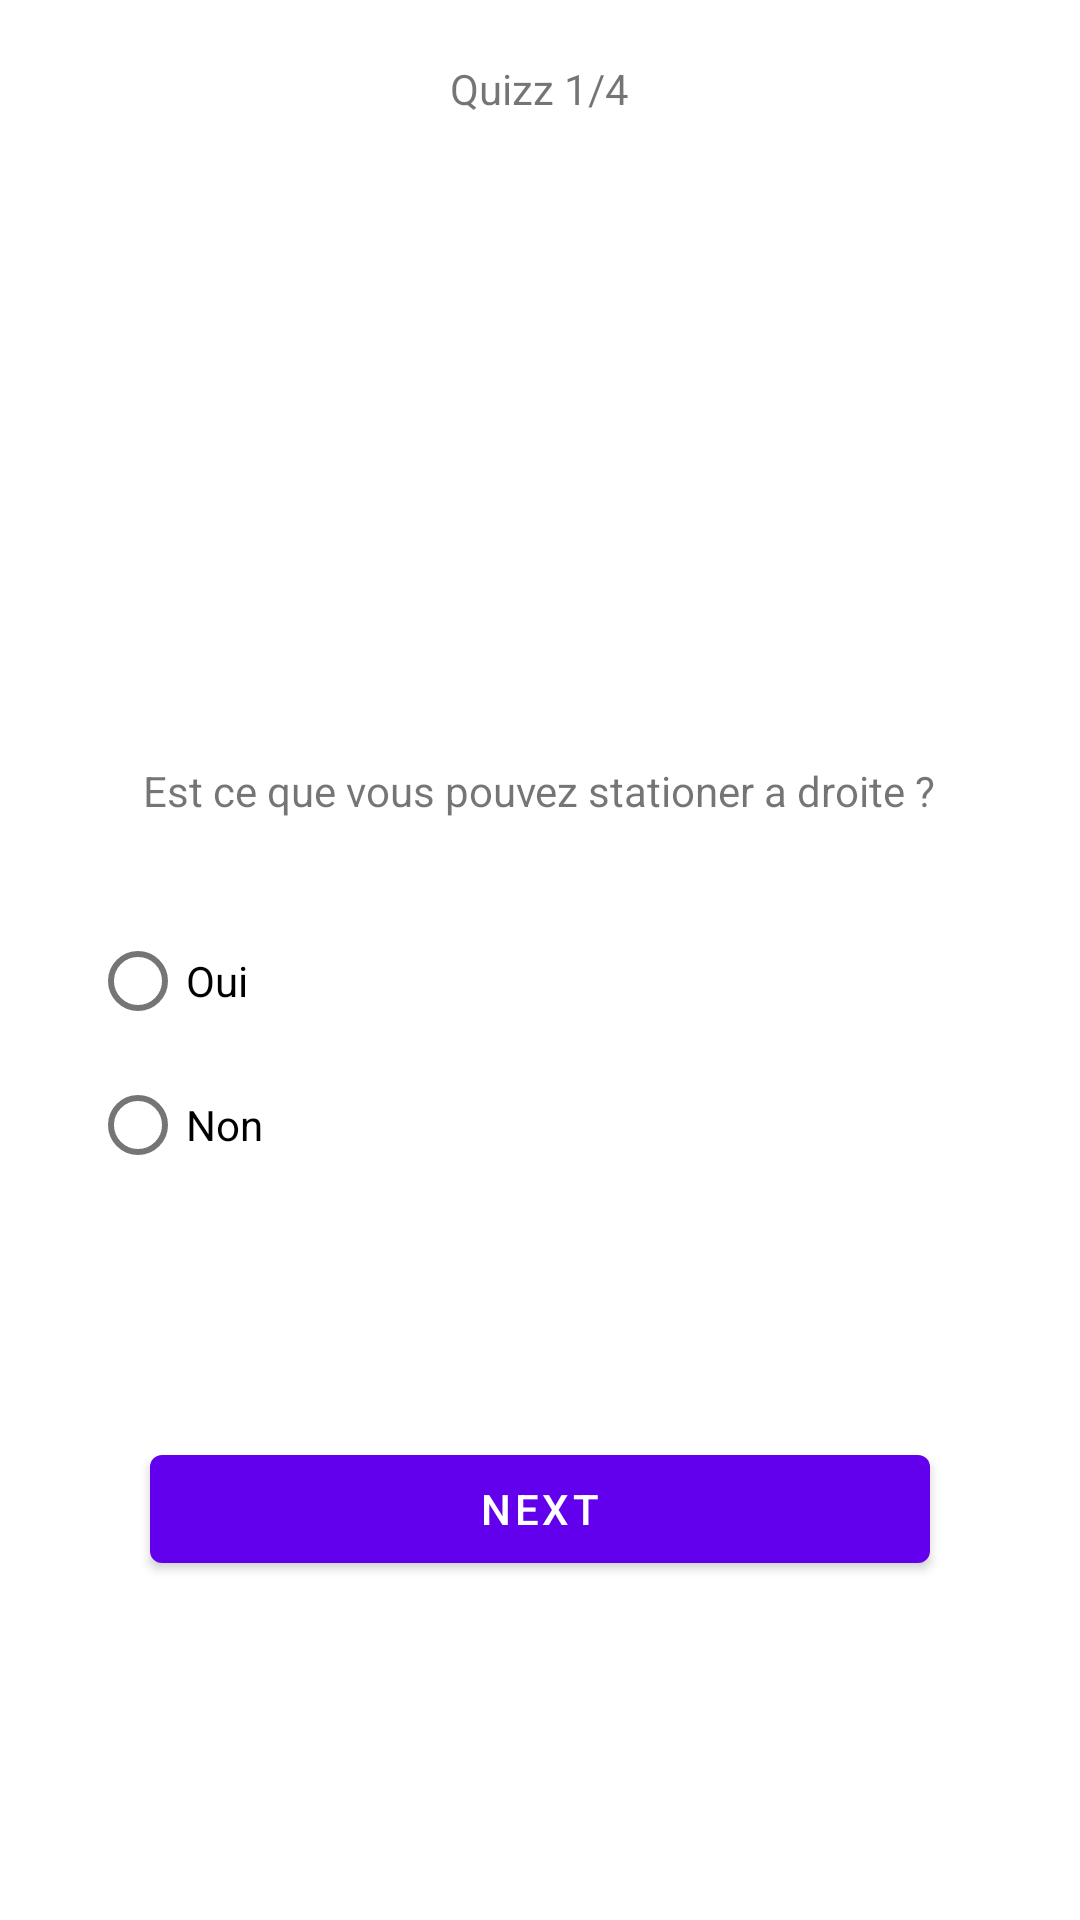

Produce the Android XML layout that renders to this screen, including the resource entries it uses.
<!-- AndroidManifest.xml: application theme Theme.Classequiz -->
<!-- res/layout/activity_quizz1.xml -->
<?xml version="1.0" encoding="utf-8"?>
<LinearLayout xmlns:android="http://schemas.android.com/apk/res/android"
    xmlns:app="http://schemas.android.com/apk/res-auto"
    xmlns:tools="http://schemas.android.com/tools"
    android:layout_width="match_parent"
    android:layout_height="match_parent"
    tools:context=".quizz1"
    android:orientation="vertical"
    >

    <TextView
        android:layout_width="wrap_content"
        android:layout_height="wrap_content"
        android:id="@+id/tvQz1"
        android:text="Quizz 1/4"
        android:layout_marginTop="20dp"
        android:layout_gravity="center"
        ></TextView>
    <LinearLayout
        android:layout_width="wrap_content"
        android:layout_height="wrap_content"
>  <ImageView
        android:id="@+id/imageQ1"
        android:layout_width="wrap_content"
        android:layout_height="195dp"
        android:layout_margin="10dp"
        android:src="@drawable/auto"></ImageView>

    </LinearLayout>



    <TextView
        android:layout_width="wrap_content"
        android:layout_height="wrap_content"
        android:id="@+id/tvQz2"
        android:text="Est ce que vous pouvez stationer a droite ?"
        android:layout_gravity="center"
        ></TextView>

    <RadioGroup
        android:id="@+id/group1"
        android:layout_width="wrap_content"
        android:layout_height="wrap_content"
        android:layout_margin="30dp"
        >
        <RadioButton
            android:id="@+id/radio1"
            android:layout_width="wrap_content"
            android:layout_height="wrap_content"
            android:text="Oui"
            ></RadioButton>
        <RadioButton
            android:id="@+id/radio2"
            android:layout_width="wrap_content"
            android:layout_height="wrap_content"
            android:text="Non"
            ></RadioButton>

    </RadioGroup>


    <Button
        android:id="@+id/Next1"
        android:layout_width="match_parent"
        android:layout_height="wrap_content"
        android:layout_margin="50dp"
        android:text="next"></Button>




</LinearLayout>
<!-- resources referenced by this layout -->
<resources>
  <style name="Theme.Classequiz" parent="Theme.MaterialComponents.DayNight.DarkActionBar">
          
          <item name="colorPrimary">@color/purple_500</item>
          <item name="colorPrimaryVariant">@color/purple_700</item>
          <item name="colorOnPrimary">@color/white</item>
          
          <item name="colorSecondary">@color/teal_200</item>
          <item name="colorSecondaryVariant">@color/teal_700</item>
          <item name="colorOnSecondary">@color/black</item>
          
          <item name="android:statusBarColor" tools:targetApi="l">?attr/colorPrimaryVariant</item>
          
      </style>
  <!-- not gathered from this repository: default colours our renderer supplied (Android Studio template values) -->
  <color name="purple_500">#FF6200EE</color>
  <color name="purple_700">#FF3700B3</color>
  <color name="teal_200">#FF03DAC5</color>
  <color name="teal_700">#FF018786</color>
  <color name="black">#FF000000</color>
  <color name="white">#FFFFFFFF</color>
</resources>
